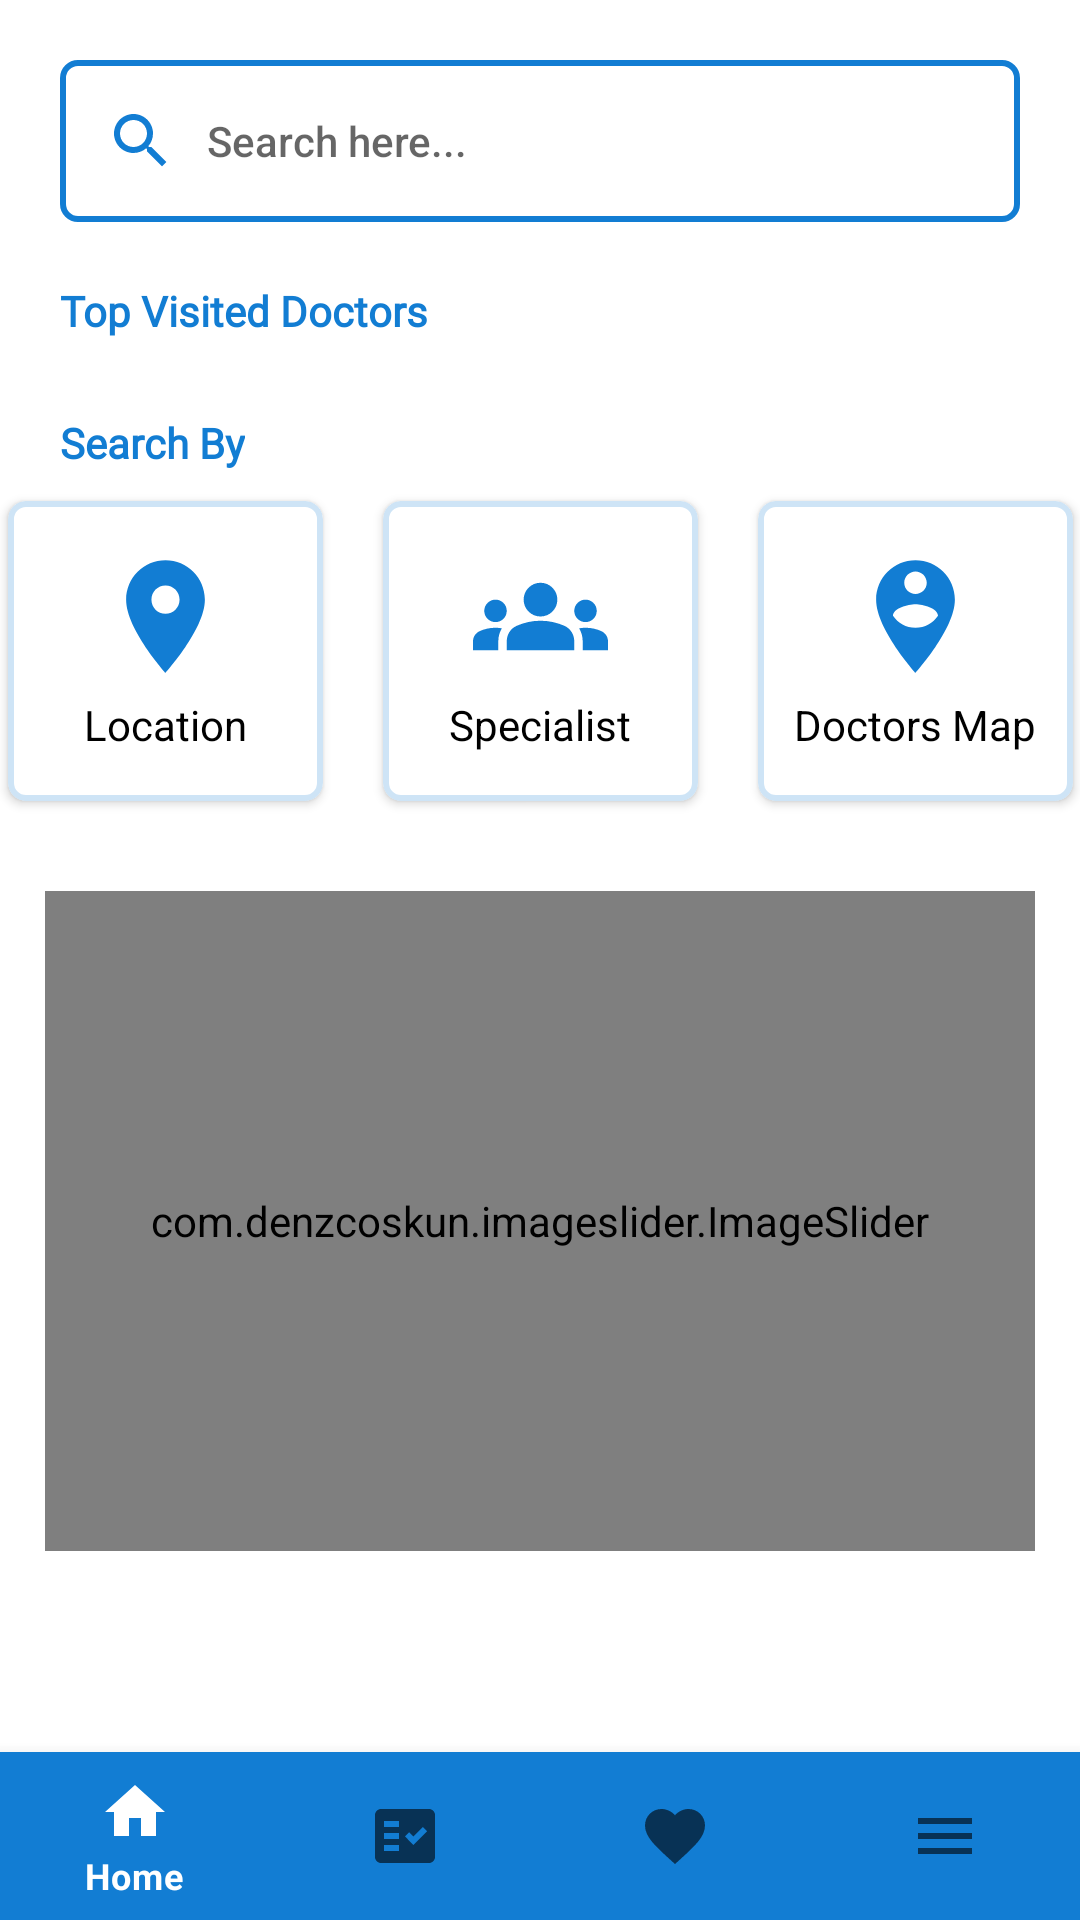

This screen was rendered from an Android layout file. Write that file and the resources it references.
<!-- AndroidManifest.xml: application theme Theme.FindDoctor -->
<!-- res/layout/activity_home.xml -->
<?xml version="1.0" encoding="utf-8"?>
<androidx.constraintlayout.widget.ConstraintLayout
    android:id="@+id/home_contents"
    xmlns:android="http://schemas.android.com/apk/res/android"
    xmlns:app="http://schemas.android.com/apk/res-auto"
    xmlns:tools="http://schemas.android.com/tools"
    android:layout_width="match_parent"
    android:layout_height="match_parent"
    tools:context=".HomeActivity">

    <androidx.appcompat.widget.AppCompatButton
        android:id="@+id/B_search"
        android:layout_width="match_parent"
        android:layout_height="wrap_content"
        android:layout_marginTop="25dp"
        android:layout_margin="20dp"
        android:background="@drawable/box_style"
        android:drawableLeft="@drawable/ic_search"
        android:drawablePadding="10dp"
        android:hint="@string/search_here"
        android:textAlignment="viewStart"
        android:textColor="@color/black"
        app:layout_constraintEnd_toEndOf="parent"
        app:layout_constraintStart_toStartOf="parent"
        app:layout_constraintTop_toTopOf="parent" />

    <TextView
        android:id="@+id/textView"
        android:layout_width="wrap_content"
        android:layout_height="wrap_content"
        android:layout_marginTop="25dp"
        android:layout_margin="20dp"
        android:textStyle="bold"
        android:text="Top Visited Doctors"
        android:fontFamily="@font/gabriela"
        android:textColor="@color/mycolor1"
        app:layout_constraintStart_toStartOf="parent"
        app:layout_constraintTop_toBottomOf="@+id/B_search" />

    <androidx.recyclerview.widget.RecyclerView
        android:id="@+id/RV_top_doctors"
        android:layout_width="match_parent"
        android:layout_height="wrap_content"
        app:layout_constraintEnd_toEndOf="parent"
        app:layout_constraintStart_toStartOf="parent"
        app:layout_constraintTop_toBottomOf="@+id/textView"
        />

    <TextView
        android:id="@+id/textView2"
        android:layout_width="wrap_content"
        android:layout_height="wrap_content"
        android:layout_marginTop="25dp"
        android:fontFamily="@font/gabriela"
        android:textStyle="bold"
        android:layout_marginHorizontal="20dp"
        android:text="Search By"
        android:textColor="@color/mycolor1"
        app:layout_constraintStart_toStartOf="parent"
        app:layout_constraintTop_toBottomOf="@+id/RV_top_doctors" />

    <LinearLayout
        android:id="@+id/LL_1"
        android:layout_width="wrap_content"
        android:layout_height="wrap_content"
        app:layout_constraintEnd_toEndOf="parent"
        app:layout_constraintStart_toStartOf="parent"
        android:orientation="horizontal"
        android:layout_marginHorizontal="20dp"
        android:gravity="center"
        app:layout_constraintTop_toBottomOf="@+id/textView2">



        <androidx.cardview.widget.CardView
            android:id="@+id/CV_locations"
            android:layout_width="105dp"
            android:layout_height="100dp"
            app:cardCornerRadius="6dp"
            android:layout_gravity="center"
            android:layout_margin="10dp"
            >
            <LinearLayout
                android:layout_width="match_parent"
                android:layout_height="match_parent"
                android:gravity="center"
                android:orientation="vertical"
                android:background="@drawable/box_style_black"
                >

                <ImageView
                    android:layout_width="45dp"
                    android:layout_height="45dp"
                    android:layout_gravity="center"
                    android:background="@drawable/ic_location" />

                <TextView
                    android:layout_marginTop="4dp"
                    android:layout_width="wrap_content"
                    android:layout_height="wrap_content"
                    android:layout_gravity="center"
                    android:textColor="@color/black"
                    android:text="Location" />

            </LinearLayout>


        </androidx.cardview.widget.CardView>

        <androidx.cardview.widget.CardView
            android:id="@+id/CV_specialist"
            android:layout_width="105dp"
            android:layout_height="100dp"
            android:layout_gravity="center"
            android:layout_margin="10dp"
            app:cardCornerRadius="6dp"
            >
            <LinearLayout
                android:layout_width="match_parent"
                android:layout_height="match_parent"
                android:gravity="center"
                android:orientation="vertical"
                android:background="@drawable/box_style_black"
                >
                <ImageView
                    android:layout_width="45dp"
                    android:layout_height="45dp"
                    android:layout_gravity="center"
                    android:background="@drawable/ic_specialist"
                    />

                <TextView
                    android:layout_marginTop="4dp"
                    android:layout_width="wrap_content"
                    android:layout_height="wrap_content"
                    android:layout_gravity="center"
                    android:textColor="@color/black"
                    android:text="Specialist" />

            </LinearLayout>


        </androidx.cardview.widget.CardView>

        <androidx.cardview.widget.CardView
            android:id="@+id/CV_map"
            android:layout_width="105dp"
            android:layout_height="100dp"
            android:layout_gravity="center"
            android:layout_margin="10dp"
            app:cardCornerRadius="6dp"
            >
            <LinearLayout
                android:layout_width="match_parent"
                android:layout_height="match_parent"
                android:gravity="center"
                android:orientation="vertical"
                android:background="@drawable/box_style_black"
                >
                <ImageView
                    android:layout_width="45dp"
                    android:layout_height="45dp"
                    android:layout_gravity="center"
                    android:background="@drawable/ic_doctors_map"
                    />

                <TextView
                    android:layout_marginTop="4dp"
                    android:layout_width="wrap_content"
                    android:layout_height="wrap_content"
                    android:layout_gravity="center"
                    android:textColor="@color/black"
                    android:text="Doctors Map" />

            </LinearLayout>

        </androidx.cardview.widget.CardView>

    </LinearLayout>

    <com.denzcoskun.imageslider.ImageSlider
        android:id="@+id/slider"
        android:layout_width="match_parent"
        android:layout_height="220dp"
        android:layout_marginHorizontal="15dp"
        android:layout_marginTop="20dp"
        android:background="@drawable/box_style_black"
        app:auto_cycle="true"
        app:corner_radius="10"
        app:delay="0"
        app:error_image="@color/mycolor12"
        android:textAlignment="center"
        android:gravity="center"
        android:padding="2dp"
        app:layout_constraintEnd_toEndOf="parent"
        app:layout_constraintStart_toStartOf="parent"
        app:layout_constraintTop_toBottomOf="@+id/LL_1"
        app:period="1500"
        app:placeholder="@color/mycolor12"
        tools:ignore="MissingConstraints" />

    <com.google.android.material.bottomnavigation.BottomNavigationView
        android:id="@+id/bottom_navBar"
        android:layout_width="match_parent"
        android:layout_height="wrap_content"
        android:background="@color/mycolor1"
        app:layout_constraintBottom_toBottomOf="parent"
        app:layout_constraintEnd_toEndOf="parent"
        app:layout_constraintStart_toStartOf="parent"
        app:menu="@menu/menu_bot_nav" />

</androidx.constraintlayout.widget.ConstraintLayout>
<!-- resources referenced by this layout -->
<resources>
  <color name="black">#FF000000</color>
  <color name="mycolor1">#127DD3</color>
  <color name="mycolor12">#34127DD3</color>
  <!-- drawable box_style (drawable-v24) -->
  <?xml version="1.0" encoding="utf-8"?>
  <shape xmlns:android="http://schemas.android.com/apk/res/android">
      <stroke android:width="2dp" android:color="@color/mycolor1"/>
      <corners android:radius="5dp"/>
      <padding android:bottom="15dp" android:left="15dp" android:right="15dp"
          android:top="15dp"/>
  </shape>
  <!-- drawable box_style_black (drawable) -->
  <?xml version="1.0" encoding="utf-8"?>
  <shape xmlns:android="http://schemas.android.com/apk/res/android">
      <stroke android:width="2dp" android:color="@color/mycolor12"/>
      <corners android:radius="5dp"/>
      <padding android:bottom="10dp" android:left="10dp" android:right="10dp"
          android:top="10dp"/>
  </shape>
  <!-- drawable ic_doctors_map (drawable) -->
  <vector android:height="24dp" android:tint="#127DD3"
      android:viewportHeight="24" android:viewportWidth="24"
      android:width="24dp" xmlns:android="http://schemas.android.com/apk/res/android">
      <path android:fillColor="@android:color/white" android:pathData="M12,2C8.14,2 5,5.14 5,9c0,5.25 7,13 7,13s7,-7.75 7,-13C19,5.14 15.86,2 12,2zM12,4c1.1,0 2,0.9 2,2c0,1.11 -0.9,2 -2,2s-2,-0.89 -2,-2C10,4.9 10.9,4 12,4zM12,14c-1.67,0 -3.14,-0.85 -4,-2.15c0.02,-1.32 2.67,-2.05 4,-2.05s3.98,0.73 4,2.05C15.14,13.15 13.67,14 12,14z"/>
  </vector>
  <!-- drawable ic_location (drawable) -->
  <vector android:height="24dp" android:tint="#127DD3"
      android:viewportHeight="24" android:viewportWidth="24"
      android:width="24dp" xmlns:android="http://schemas.android.com/apk/res/android">
      <path android:fillColor="@android:color/white" android:pathData="M12,2C8.13,2 5,5.13 5,9c0,5.25 7,13 7,13s7,-7.75 7,-13c0,-3.87 -3.13,-7 -7,-7zM12,11.5c-1.38,0 -2.5,-1.12 -2.5,-2.5s1.12,-2.5 2.5,-2.5 2.5,1.12 2.5,2.5 -1.12,2.5 -2.5,2.5z"/>
  </vector>
  <!-- drawable ic_search (drawable) -->
  <vector android:height="24dp" android:tint="#127DD3"
      android:viewportHeight="24" android:viewportWidth="24"
      android:width="24dp" xmlns:android="http://schemas.android.com/apk/res/android">
      <path android:fillColor="@android:color/white" android:pathData="M15.5,14h-0.79l-0.28,-0.27C15.41,12.59 16,11.11 16,9.5 16,5.91 13.09,3 9.5,3S3,5.91 3,9.5 5.91,16 9.5,16c1.61,0 3.09,-0.59 4.23,-1.57l0.27,0.28v0.79l5,4.99L20.49,19l-4.99,-5zM9.5,14C7.01,14 5,11.99 5,9.5S7.01,5 9.5,5 14,7.01 14,9.5 11.99,14 9.5,14z"/>
  </vector>
  <string name="search_here">Search here...</string>
  <style name="Theme.FindDoctor" parent="Theme.MaterialComponents.DayNight.NoActionBar">
          
          <item name="colorPrimary">@color/white</item>
          <item name="colorPrimaryVariant">@color/mycolor1</item>
          <item name="colorOnPrimary">@color/white</item>
          
          <item name="colorSecondary">@color/teal_200</item>
          <item name="colorSecondaryVariant">@color/teal_700</item>
          <item name="colorOnSecondary">@color/black</item>
          
          <item name="android:statusBarColor" tools:targetApi="l">?attr/colorPrimaryVariant</item>
          
      </style>
  <color name="white">#FFFFFFFF</color>
  <color name="teal_200">#127DD3</color>
  <color name="teal_700">#FF018786</color>
</resources>
